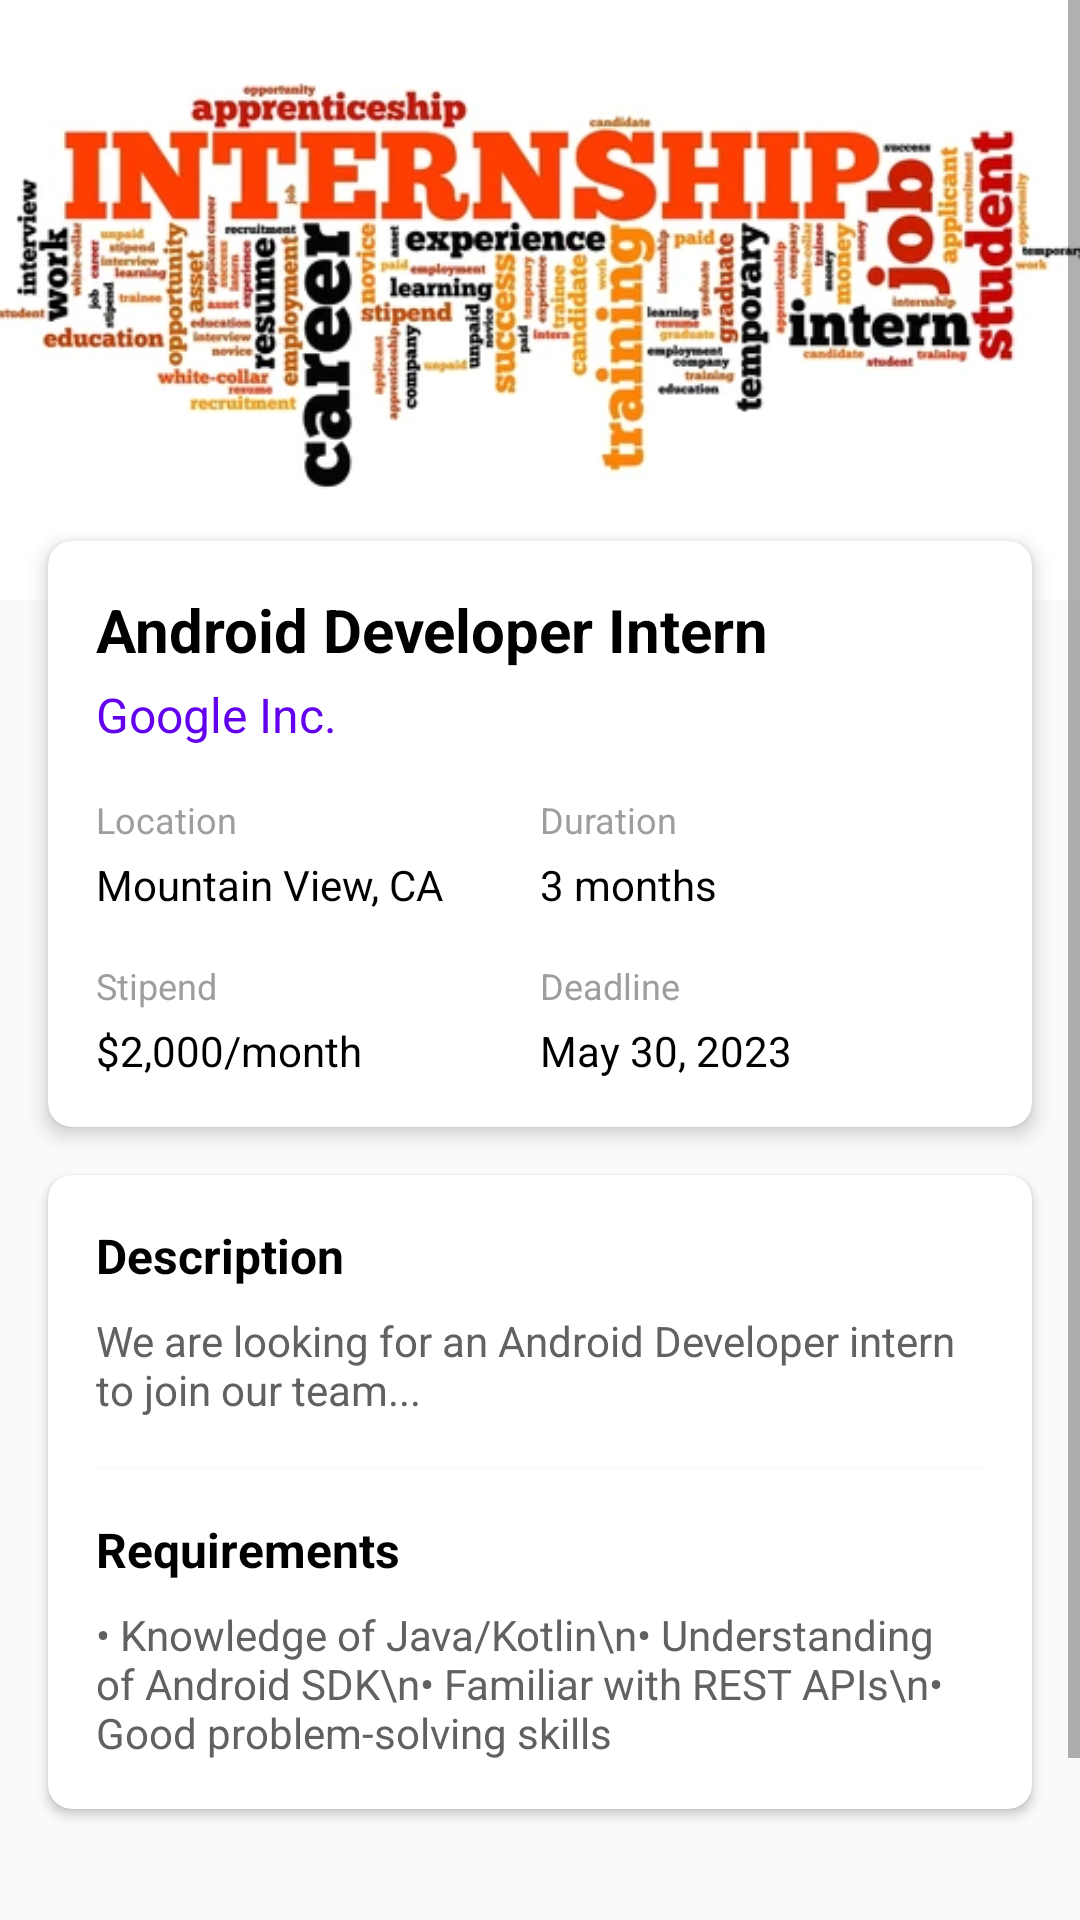

Here is an Android app screen rendered from its layout file. Give the layout XML and the strings, colors and styles it references.
<!-- AndroidManifest.xml: application theme Theme.ProjectPRM -->
<!-- res/layout/activity_internship_detail.xml -->
<?xml version="1.0" encoding="utf-8"?>
<ScrollView xmlns:android="http://schemas.android.com/apk/res/android"
    xmlns:app="http://schemas.android.com/apk/res-auto"
    android:layout_width="match_parent"
    android:layout_height="match_parent"
    android:background="@color/light_gray"
    android:layout_marginTop="50dp"
    android:fillViewport="true">

    <LinearLayout
        android:layout_width="match_parent"
        android:layout_height="wrap_content"
        android:orientation="vertical">

        <ImageView
            android:id="@+id/ivCover"
            android:layout_width="match_parent"
            android:layout_height="200dp"
            android:scaleType="centerCrop"
            android:src="@drawable/img_internship_cover" />

        <com.google.android.material.card.MaterialCardView
            android:layout_width="match_parent"
            android:layout_height="wrap_content"
            android:layout_marginStart="16dp"
            android:layout_marginTop="-20dp"
            android:layout_marginEnd="16dp"
            app:cardCornerRadius="8dp"
            app:cardElevation="4dp">

            <LinearLayout
                android:layout_width="match_parent"
                android:layout_height="wrap_content"
                android:orientation="vertical"
                android:padding="16dp">

                <TextView
                    android:id="@+id/tvTitle"
                    android:layout_width="match_parent"
                    android:layout_height="wrap_content"
                    android:text="Android Developer Intern"
                    android:textColor="@color/black"
                    android:textSize="20sp"
                    android:textStyle="bold" />

                <TextView
                    android:id="@+id/tvCompany"
                    android:layout_width="match_parent"
                    android:layout_height="wrap_content"
                    android:layout_marginTop="4dp"
                    android:text="Google Inc."
                    android:textColor="@color/colorPrimary"
                    android:textSize="16sp" />

                <LinearLayout
                    android:layout_width="match_parent"
                    android:layout_height="wrap_content"
                    android:layout_marginTop="16dp"
                    android:orientation="horizontal">

                    <LinearLayout
                        android:layout_width="0dp"
                        android:layout_height="wrap_content"
                        android:layout_weight="1"
                        android:orientation="vertical">

                        <TextView
                            android:layout_width="wrap_content"
                            android:layout_height="wrap_content"
                            android:text="Location"
                            android:textColor="@color/gray"
                            android:textSize="12sp" />

                        <TextView
                            android:id="@+id/tvLocation"
                            android:layout_width="wrap_content"
                            android:layout_height="wrap_content"
                            android:layout_marginTop="4dp"
                            android:text="Mountain View, CA"
                            android:textColor="@color/black"
                            android:textSize="14sp" />
                    </LinearLayout>

                    <LinearLayout
                        android:layout_width="0dp"
                        android:layout_height="wrap_content"
                        android:layout_weight="1"
                        android:orientation="vertical">

                        <TextView
                            android:layout_width="wrap_content"
                            android:layout_height="wrap_content"
                            android:text="Duration"
                            android:textColor="@color/gray"
                            android:textSize="12sp" />

                        <TextView
                            android:id="@+id/tvDuration"
                            android:layout_width="wrap_content"
                            android:layout_height="wrap_content"
                            android:layout_marginTop="4dp"
                            android:text="3 months"
                            android:textColor="@color/black"
                            android:textSize="14sp" />
                    </LinearLayout>
                </LinearLayout>

                <LinearLayout
                    android:layout_width="match_parent"
                    android:layout_height="wrap_content"
                    android:layout_marginTop="16dp"
                    android:orientation="horizontal">

                    <LinearLayout
                        android:layout_width="0dp"
                        android:layout_height="wrap_content"
                        android:layout_weight="1"
                        android:orientation="vertical">

                        <TextView
                            android:layout_width="wrap_content"
                            android:layout_height="wrap_content"
                            android:text="Stipend"
                            android:textColor="@color/gray"
                            android:textSize="12sp" />

                        <TextView
                            android:id="@+id/tvStipend"
                            android:layout_width="wrap_content"
                            android:layout_height="wrap_content"
                            android:layout_marginTop="4dp"
                            android:text="$2,000/month"
                            android:textColor="@color/black"
                            android:textSize="14sp" />
                    </LinearLayout>

                    <LinearLayout
                        android:layout_width="0dp"
                        android:layout_height="wrap_content"
                        android:layout_weight="1"
                        android:orientation="vertical">

                        <TextView
                            android:layout_width="wrap_content"
                            android:layout_height="wrap_content"
                            android:text="Deadline"
                            android:textColor="@color/gray"
                            android:textSize="12sp" />

                        <TextView
                            android:id="@+id/tvDeadline"
                            android:layout_width="wrap_content"
                            android:layout_height="wrap_content"
                            android:layout_marginTop="4dp"
                            android:text="May 30, 2023"
                            android:textColor="@color/black"
                            android:textSize="14sp" />
                    </LinearLayout>
                </LinearLayout>
            </LinearLayout>
        </com.google.android.material.card.MaterialCardView>

        <com.google.android.material.card.MaterialCardView
            android:layout_width="match_parent"
            android:layout_height="wrap_content"
            android:layout_margin="16dp"
            app:cardCornerRadius="8dp"
            app:cardElevation="2dp">

            <LinearLayout
                android:layout_width="match_parent"
                android:layout_height="wrap_content"
                android:orientation="vertical"
                android:padding="16dp">

                <TextView
                    android:layout_width="match_parent"
                    android:layout_height="wrap_content"
                    android:text="Description"
                    android:textColor="@color/black"
                    android:textSize="16sp"
                    android:textStyle="bold" />

                <TextView
                    android:id="@+id/tvDescription"
                    android:layout_width="match_parent"
                    android:layout_height="wrap_content"
                    android:layout_marginTop="8dp"
                    android:text="We are looking for an Android Developer intern to join our team..."
                    android:textColor="@color/gray_dark" />

                <View
                    android:layout_width="match_parent"
                    android:layout_height="1dp"
                    android:layout_marginVertical="16dp"
                    android:background="@color/light_gray" />

                <TextView
                    android:layout_width="match_parent"
                    android:layout_height="wrap_content"
                    android:text="Requirements"
                    android:textColor="@color/black"
                    android:textSize="16sp"
                    android:textStyle="bold" />

                <TextView
                    android:id="@+id/tvRequirements"
                    android:layout_width="match_parent"
                    android:layout_height="wrap_content"
                    android:layout_marginTop="8dp"
                    android:text="• Knowledge of Java/Kotlin\n• Understanding of Android SDK\n• Familiar with REST APIs\n• Good problem-solving skills"
                    android:textColor="@color/gray_dark" />
            </LinearLayout>
        </com.google.android.material.card.MaterialCardView>

        <com.google.android.material.button.MaterialButton
            android:id="@+id/btnApply"
            android:layout_width="match_parent"
            android:layout_height="wrap_content"
            android:layout_margin="16dp"
            android:text="APPLY NOW"
            android:textAllCaps="false"
            android:textColor="@color/white"
            app:backgroundTint="@color/colorPrimary"
            app:cornerRadius="8dp" />
    </LinearLayout>










</ScrollView>
<!-- resources referenced by this layout -->
<resources>
  <color name="black">#FF000000</color>
  <color name="colorPrimary">#6200EE</color>
  <color name="gray">#9E9E9E</color>
  <color name="gray_dark">#616161</color>
  <color name="light_gray">#FAFAFA</color>
  <color name="white">#FFFFFFFF</color>
  <!-- drawable img_internship_cover: webp bitmap (drawable, 31240 bytes) -->
  <style name="Theme.ProjectPRM" parent="Theme.MaterialComponents.DayNight.DarkActionBar">
          
          <item name="colorPrimary">@color/purple_500</item>
          <item name="colorPrimaryVariant">@color/purple_700</item>
          <item name="colorOnPrimary">@color/white</item>
          
          <item name="colorSecondary">@color/teal_200</item>
          <item name="colorSecondaryVariant">@color/teal_700</item>
          <item name="colorOnSecondary">@color/black</item>
          
          <item name="android:statusBarColor">?attr/colorPrimaryVariant</item>
          
      </style>
  <color name="purple_500">#FF6200EE</color>
  <color name="purple_700">#FF3700B3</color>
  <color name="teal_200">#FF03DAC5</color>
  <color name="teal_700">#FF018786</color>
</resources>
